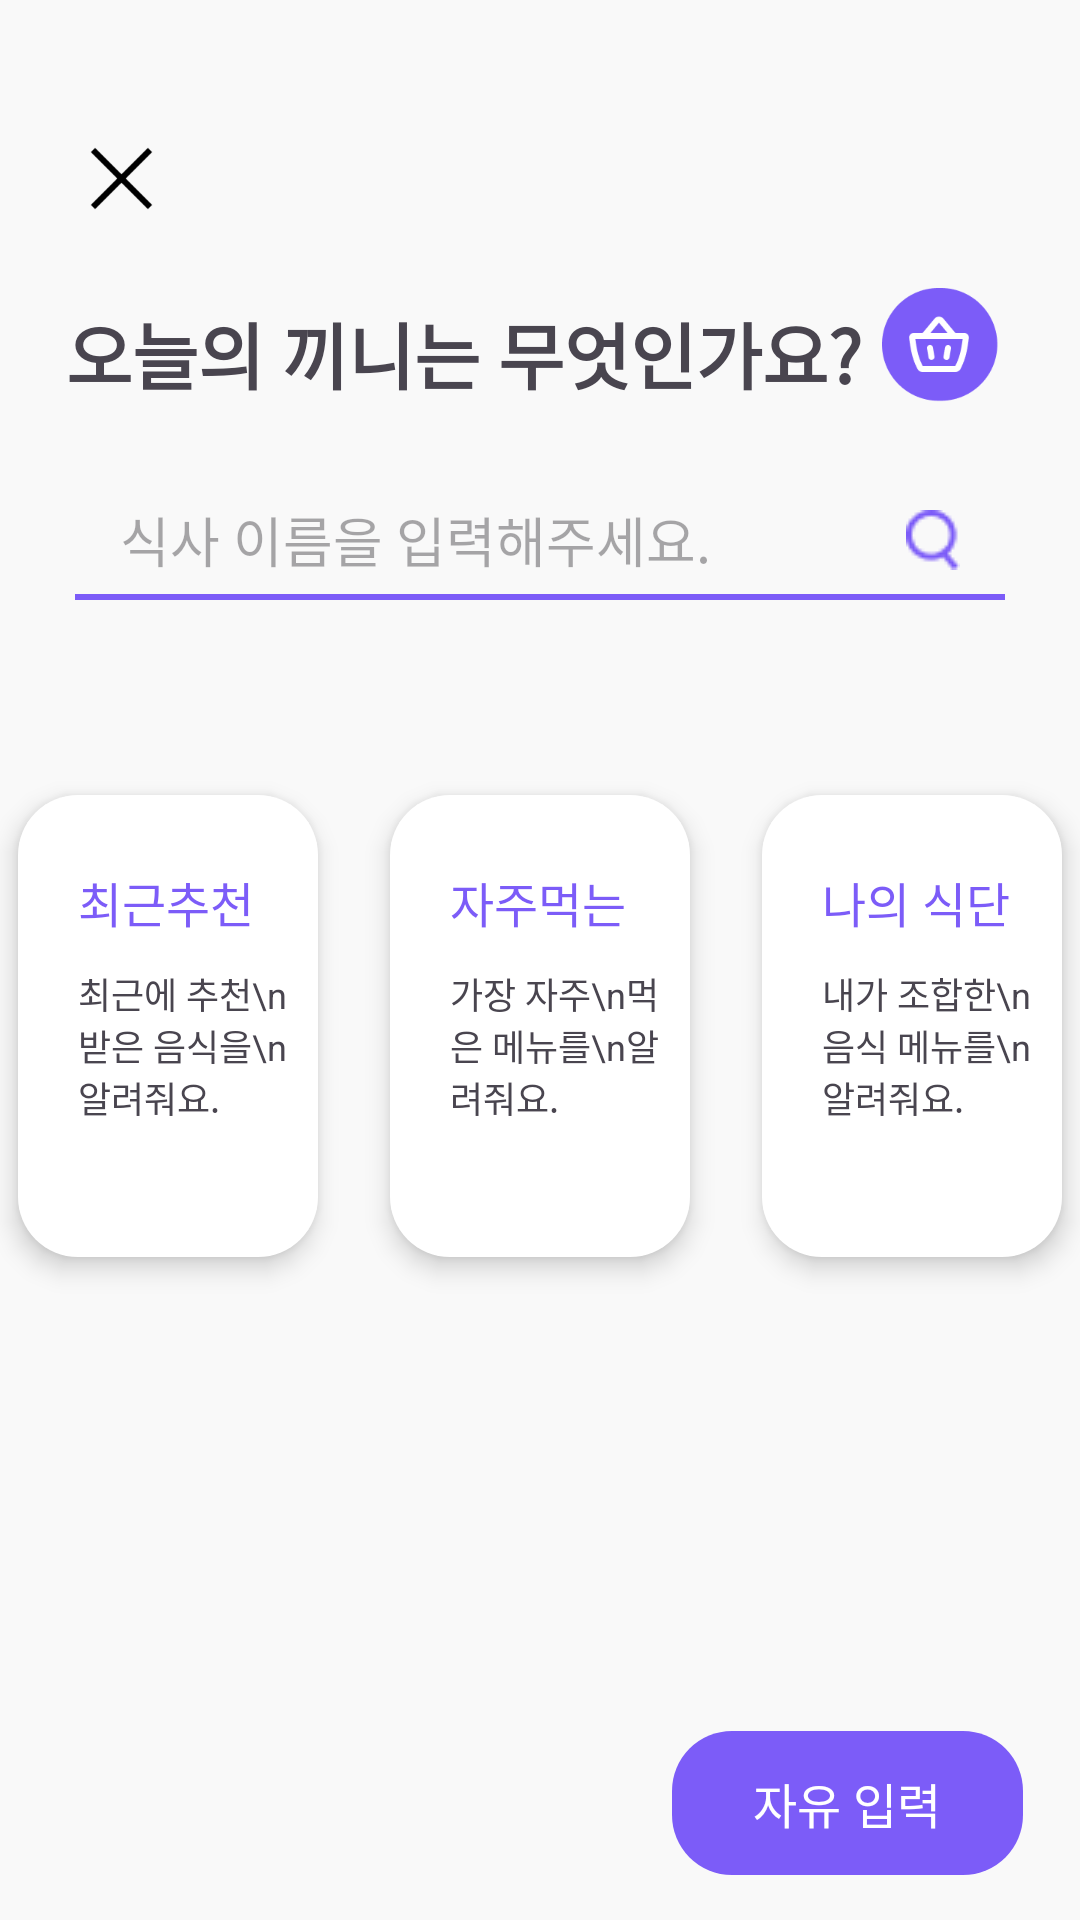

The Android layout XML behind this screen, and the referenced resources:
<!-- AndroidManifest.xml: application theme Theme.MealPlanB -->
<!-- res/layout/fragment_search_meal.xml -->
<?xml version="1.0" encoding="utf-8"?>
<androidx.constraintlayout.widget.ConstraintLayout xmlns:android="http://schemas.android.com/apk/res/android"
    xmlns:app="http://schemas.android.com/apk/res-auto"
    xmlns:tools="http://schemas.android.com/tools"
    android:layout_width="match_parent"
    android:layout_height="match_parent"
    android:background="#F9F9F9"
    tools:context=".SearchMealFragment">

    <ImageView
        android:id="@+id/search_meal_init_out_iv"
        android:layout_width="24dp"
        android:layout_height="24dp"
        android:src="@drawable/cancel_ic"
        android:layout_marginTop="47dp"
        android:layout_marginStart="29dp"
        app:layout_constraintTop_toTopOf="parent"
        app:layout_constraintStart_toStartOf="parent" />

    <ImageView
        android:id="@+id/search_meal_out_iv"
        android:layout_width="24dp"
        android:layout_height="24dp"
        android:src="@drawable/cancel_ic"
        android:layout_marginTop="47dp"
        android:layout_marginStart="29dp"
        app:layout_constraintTop_toTopOf="parent"
        android:visibility="invisible"
        app:layout_constraintStart_toStartOf="parent" />

    <TextView
        android:id="@+id/search_meal_title_tv"
        android:layout_width="wrap_content"
        android:layout_height="wrap_content"
        android:textSize="24dp"
        android:textFontWeight="600"
        android:text="오늘의 끼니는 무엇인가요?"
        android:layout_marginStart="22dp"
        android:layout_marginTop="100dp"
        android:fontFamily="@font/pretendard_regular"
        app:layout_constraintTop_toTopOf="parent"
        app:layout_constraintStart_toStartOf="parent"/>

    <ImageView
        android:id="@+id/search_meal_market_iv"
        android:layout_width="44dp"
        android:layout_height="44dp"
        android:src="@drawable/market_ic"
        android:layout_marginTop="93dp"
        android:layout_marginEnd="25dp"
        app:layout_constraintTop_toTopOf="parent"
        app:layout_constraintEnd_toEndOf="parent"/>

    <EditText
        android:id="@+id/search_meal_input_et"
        android:layout_width="0dp"
        android:layout_height="40dp"
        android:hint="식사 이름을 입력해주세요."
        android:layout_marginHorizontal="25dp"
        android:layout_marginTop="25dp"
        android:elevation="10dp"
        android:paddingHorizontal="15dp"
        android:singleLine="true"
        android:imeOptions="actionSearch"
        android:background="@drawable/search_engine"
        android:drawableRight="@drawable/union_ic"
        app:layout_constraintStart_toStartOf="parent"
        app:layout_constraintEnd_toEndOf="parent"
        app:layout_constraintTop_toBottomOf="@id/search_meal_title_tv"
        />

    <LinearLayout
        android:id="@+id/search_meal_my_ll"
        android:layout_width="match_parent"
        android:layout_height="200dp"
        android:orientation="horizontal"
        app:layout_constraintTop_toBottomOf="@id/search_meal_input_et"
        app:layout_constraintStart_toStartOf="parent"
        app:layout_constraintEnd_toEndOf="parent"
        android:gravity="center"
        android:layout_marginTop="42dp">

        <LinearLayout
            android:id="@+id/search_meal_btn_recent_ll"
            android:layout_width="100dp"
            android:layout_height="154dp"
            android:orientation="vertical"
            android:clickable="true"
            android:focusable="true"
            android:background="@drawable/btn"
            android:layout_marginEnd="12dp"
            android:elevation="5dp"
            android:outlineProvider="background"
            android:layout_margin="12dp"
            >

            <TextView
                android:layout_width="wrap_content"
                android:layout_height="wrap_content"
                android:textSize="16dp"
                android:textColor="#7C5CF8"
                android:text="최근추천"
                android:fontFamily="@font/pretendard_black"
                android:layout_marginTop="24dp"
                android:layout_marginStart="20dp"
                />

            <TextView
                android:layout_width="wrap_content"
                android:layout_height="wrap_content"
                android:textSize="12dp"
                android:text="최근에 추천\n받은 음식을\n 알려줘요."
                android:layout_marginTop="10dp"
                android:layout_marginStart="20dp"
                />

        </LinearLayout>

        <LinearLayout
            android:id="@+id/search_meal_btn_often_ll"
            android:layout_width="100dp"
            android:layout_height="154dp"
            android:orientation="vertical"
            android:clickable="true"
            android:focusable="true"
            android:background="@drawable/btn"
            android:layout_marginStart="12dp"
            android:layout_marginEnd="12dp"
            android:elevation="5dp"
            android:outlineProvider="background"
            android:layout_margin="12dp"
            >

            <TextView
                android:layout_width="wrap_content"
                android:layout_height="wrap_content"
                android:textSize="16dp"
                android:text="자주먹는"
                android:textColor="#7C5CF8"
                android:fontFamily="@font/pretendard_black"
                android:layout_marginTop="24dp"
                android:layout_marginStart="20dp"
                />

            <TextView
                android:layout_width="wrap_content"
                android:layout_height="wrap_content"
                android:textSize="12dp"
                android:text="가장 자주\n먹은 메뉴를\n알려줘요."
                android:layout_marginTop="10dp"
                android:layout_marginStart="20dp"
                />

        </LinearLayout>

        <LinearLayout
            android:id="@+id/search_meal_btn_made_ll"
            android:layout_width="100dp"
            android:layout_height="154dp"
            android:orientation="vertical"
            android:clickable="true"
            android:focusable="true"
            android:background="@drawable/btn"
            android:layout_marginStart="12dp"
            android:elevation="5dp"
            android:outlineProvider="background"
            android:layout_margin="12dp"
            >

            <TextView
                android:layout_width="wrap_content"
                android:layout_height="wrap_content"
                android:textSize="16dp"
                android:text="나의 식단"
                android:textColor="#7C5CF8"
                android:fontFamily="@font/pretendard_black"
                android:layout_marginTop="24dp"
                android:layout_marginStart="20dp"
                />

            <TextView
                android:layout_width="wrap_content"
                android:layout_height="wrap_content"
                android:textSize="12dp"
                android:text="내가 조합한\n음식 메뉴를\n알려줘요."
                android:layout_marginTop="10dp"
                android:layout_marginStart="20dp"
                />

        </LinearLayout>

    </LinearLayout>

    <androidx.recyclerview.widget.RecyclerView
        android:id="@+id/search_meal_all_rv"
        android:layout_width="match_parent"
        android:layout_height="0dp"
        android:layout_marginTop="10dp"
        android:layout_marginBottom="10dp"
        app:layout_constraintTop_toBottomOf="@id/search_meal_input_et"
        app:layout_constraintBottom_toBottomOf="parent"
        app:layout_constraintStart_toStartOf="parent"/>

    <androidx.recyclerview.widget.RecyclerView
        android:id="@+id/search_meal_my_rv"
        android:layout_width="match_parent"
        android:layout_height="0dp"
        android:layout_margin="10dp"
        app:layout_constraintTop_toBottomOf="@id/search_meal_input_et"
        app:layout_constraintBottom_toBottomOf="parent"
        app:layout_constraintStart_toStartOf="parent"/>

    <LinearLayout
        android:id="@+id/search_meal_free_input_ll"
        android:layout_width="117dp"
        android:layout_height="48dp"
        app:layout_constraintBottom_toBottomOf="parent"
        app:layout_constraintEnd_toEndOf="parent"
        android:layout_marginEnd="19dp"
        android:layout_marginBottom="15dp"
        app:cardCornerRadius="20dp"
        android:gravity="center"
        android:background="@drawable/free_input_btn">

        <TextView
            android:layout_width="wrap_content"
            android:layout_height="wrap_content"
            android:text="자유 입력"
            android:fontFamily="@font/pretendard_bold"
            android:textColor="@color/white"
            android:textSize="16sp"/>
    </LinearLayout>

</androidx.constraintlayout.widget.ConstraintLayout>
<!-- resources referenced by this layout -->
<resources>
  <color name="white">#FFFFFFFF</color>
  <!-- drawable btn (drawable) -->
  <?xml version="1.0" encoding="utf-8"?>
  <shape xmlns:android="http://schemas.android.com/apk/res/android">
      <solid
          android:color="#FFFFFF"/>
      <corners
          android:bottomLeftRadius="20dp"
          android:topLeftRadius="20dp"
          android:bottomRightRadius="20dp"
          android:topRightRadius="20dp"/>
  </shape>
  <!-- drawable cancel_ic: png bitmap (drawable, 609 bytes) -->
  <!-- drawable free_input_btn (drawable) -->
  <?xml version="1.0" encoding="utf-8"?>
  <shape xmlns:android="http://schemas.android.com/apk/res/android">
      <solid
          android:color="@color/point"/>
      <corners
          android:bottomLeftRadius="20dp"
          android:topLeftRadius="20dp"
          android:bottomRightRadius="20dp"
          android:topRightRadius="20dp"/>
  </shape>
  <!-- drawable market_ic: png bitmap (drawable, 4155 bytes) -->
  <!-- drawable search_engine (drawable) -->
  <?xml version="1.0" encoding="utf-8"?>
  <layer-list xmlns:android="http://schemas.android.com/apk/res/android">
      <item>
          <shape android:shape="rectangle">
              <solid android:color="@android:color/transparent" />
          </shape>
      </item>
      <item android:top="-3dp" android:left="-3dp" android:right="-3dp">
          <shape android:shape="rectangle">
              <solid android:color="@android:color/transparent" />
              <stroke
                  android:width="2dp"
                  android:color="#7C5CF8"/> 
          </shape>
      </item>
  </layer-list>
  <!-- drawable union_ic: png bitmap (drawable, 625 bytes) -->
  <style name="Theme.MealPlanB" parent="Base.Theme.MealPlanB" />
  <color name="point">#7C5CF8</color>
  <style name="Base.Theme.MealPlanB" parent="Theme.Material3.DayNight.NoActionBar">
          
          
      </style>
</resources>
